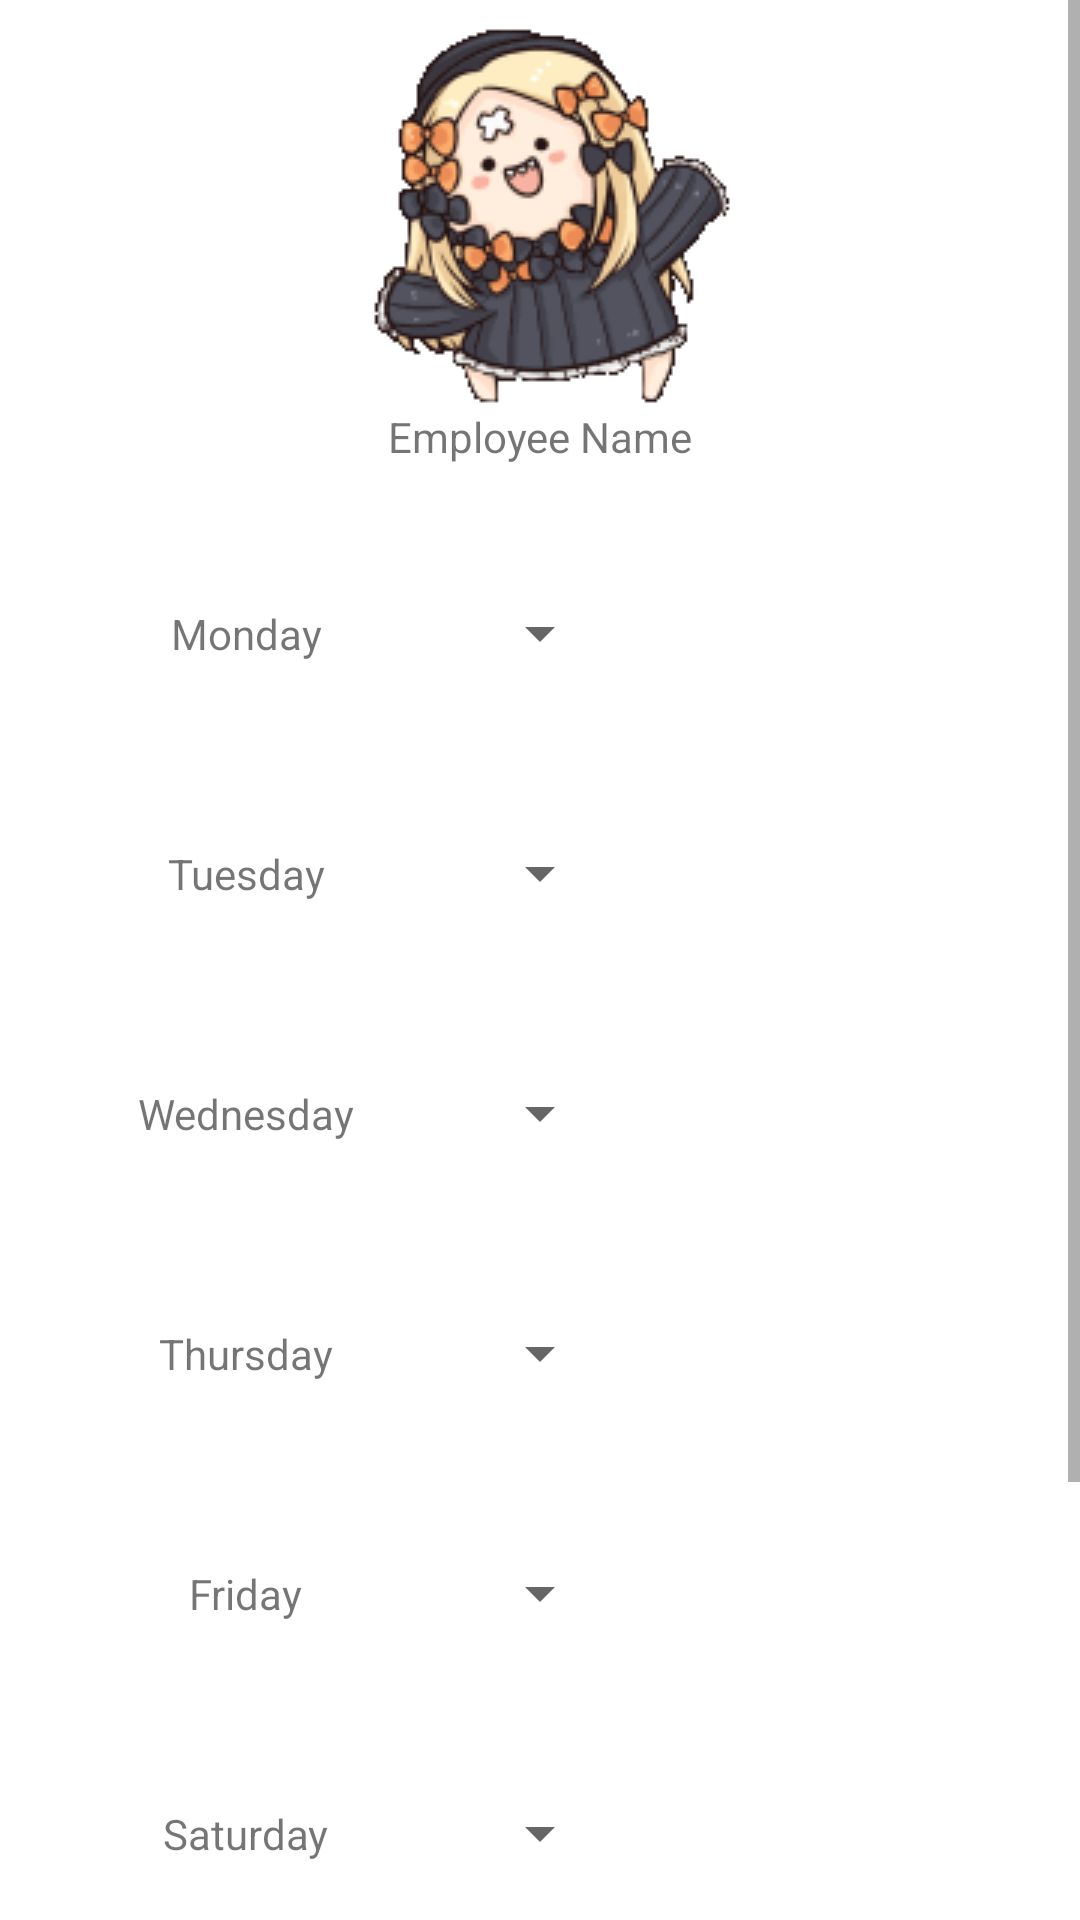

Layout XML and referenced resources for this Android screen:
<!-- AndroidManifest.xml: application theme Theme.GoRoster -->
<!-- res/layout/activity_employee.xml -->
<?xml version="1.0" encoding="utf-8"?>
<ScrollView xmlns:android="http://schemas.android.com/apk/res/android"
    xmlns:app="http://schemas.android.com/apk/res-auto"
    xmlns:tools="http://schemas.android.com/tools"
    android:layout_width="match_parent"
    android:layout_height="match_parent"
    tools:context=".EmployeeSetUp">


    <LinearLayout
        android:layout_width="match_parent"
        android:layout_height="wrap_content"
        android:layout_marginStart="8dp"
        android:layout_marginLeft="8dp"
        android:layout_marginTop="8dp"
        android:layout_marginEnd="8dp"
        android:layout_marginRight="8dp"
        android:orientation="vertical"
        app:layout_constraintEnd_toEndOf="parent"
        app:layout_constraintStart_toStartOf="parent"
        app:layout_constraintTop_toTopOf="parent">

        <ImageView
            android:id="@+id/imageView"
            android:layout_width="match_parent"
            android:layout_height="wrap_content"
            android:src="@drawable/ava" />

        <TextView
            android:id="@+id/textEmpName"
            android:layout_width="match_parent"
            android:layout_height="wrap_content"
            android:gravity="center"
            android:text="Employee Name" />

        <androidx.constraintlayout.widget.ConstraintLayout
            android:layout_width="match_parent"
            android:layout_height="match_parent">

            <TextView
                android:id="@+id/textMonday"
                android:layout_width="wrap_content"
                android:layout_height="wrap_content"
                android:text="Monday"
                app:layout_constraintBottom_toBottomOf="@+id/spinnerMonday"
                app:layout_constraintEnd_toStartOf="@+id/spinnerMonday"
                app:layout_constraintStart_toStartOf="parent"
                app:layout_constraintTop_toTopOf="@+id/spinnerMonday" />

            <Spinner
                android:id="@+id/spinnerMonday"
                android:layout_width="wrap_content"
                android:layout_height="wrap_content"
                android:layout_marginTop="32dp"
                android:labelFor="@id/spinnerTuesday"
                android:minHeight="48dp"
                app:layout_constraintEnd_toEndOf="parent"
                app:layout_constraintStart_toStartOf="parent"
                app:layout_constraintTop_toTopOf="parent"
                tools:ignore="SpeakableTextPresentCheck" />

        </androidx.constraintlayout.widget.ConstraintLayout>

        <androidx.constraintlayout.widget.ConstraintLayout
            android:layout_width="match_parent"
            android:layout_height="match_parent">

            <TextView
                android:id="@+id/textTuesday"
                android:layout_width="wrap_content"
                android:layout_height="wrap_content"
                android:text="Tuesday"
                app:layout_constraintBottom_toBottomOf="@+id/spinnerTuesday"
                app:layout_constraintEnd_toStartOf="@+id/spinnerTuesday"
                app:layout_constraintStart_toStartOf="parent"
                app:layout_constraintTop_toTopOf="@+id/spinnerTuesday" />

            <Spinner
                android:id="@+id/spinnerTuesday"
                android:layout_width="wrap_content"
                android:layout_height="wrap_content"
                android:layout_marginTop="32dp"
                android:labelFor="@id/spinnerTuesday"
                android:minHeight="48dp"
                app:layout_constraintEnd_toEndOf="parent"
                app:layout_constraintStart_toStartOf="parent"
                app:layout_constraintTop_toTopOf="parent"
                tools:ignore="SpeakableTextPresentCheck" />

        </androidx.constraintlayout.widget.ConstraintLayout>

        <androidx.constraintlayout.widget.ConstraintLayout
            android:layout_width="match_parent"
            android:layout_height="match_parent">

            <TextView
                android:id="@+id/textWednesday"
                android:layout_width="wrap_content"
                android:layout_height="wrap_content"
                android:text="Wednesday"
                app:layout_constraintBottom_toBottomOf="@+id/spinnerWednesday"
                app:layout_constraintEnd_toStartOf="@+id/spinnerWednesday"
                app:layout_constraintStart_toStartOf="parent"
                app:layout_constraintTop_toTopOf="@+id/spinnerWednesday" />

            <Spinner
                android:id="@+id/spinnerWednesday"
                android:layout_width="wrap_content"
                android:layout_height="wrap_content"
                android:layout_marginTop="32dp"
                android:labelFor="@id/spinnerTuesday"
                android:minHeight="48dp"
                app:layout_constraintEnd_toEndOf="parent"
                app:layout_constraintStart_toStartOf="parent"
                app:layout_constraintTop_toTopOf="parent"
                tools:ignore="SpeakableTextPresentCheck" />

        </androidx.constraintlayout.widget.ConstraintLayout>

        <androidx.constraintlayout.widget.ConstraintLayout
            android:layout_width="match_parent"
            android:layout_height="wrap_content">

            <TextView
                android:id="@+id/textThursday"
                android:layout_width="wrap_content"
                android:layout_height="wrap_content"
                android:text="Thursday"
                app:layout_constraintBottom_toBottomOf="@+id/spinnerThursday"
                app:layout_constraintEnd_toStartOf="@+id/spinnerThursday"
                app:layout_constraintStart_toStartOf="parent"
                app:layout_constraintTop_toTopOf="@+id/spinnerThursday" />

            <Spinner
                android:id="@+id/spinnerThursday"
                android:layout_width="wrap_content"
                android:layout_height="wrap_content"
                android:layout_marginTop="32dp"
                android:labelFor="@id/spinnerTuesday"
                android:minHeight="48dp"
                app:layout_constraintEnd_toEndOf="parent"
                app:layout_constraintStart_toStartOf="parent"
                app:layout_constraintTop_toTopOf="parent"
                tools:ignore="SpeakableTextPresentCheck" />

        </androidx.constraintlayout.widget.ConstraintLayout>

        <androidx.constraintlayout.widget.ConstraintLayout
            android:layout_width="match_parent"
            android:layout_height="wrap_content">

            <TextView
                android:id="@+id/textFriday"
                android:layout_width="wrap_content"
                android:layout_height="wrap_content"
                android:text="Friday"
                app:layout_constraintBottom_toBottomOf="@+id/spinnerFriday"
                app:layout_constraintEnd_toStartOf="@+id/spinnerFriday"
                app:layout_constraintStart_toStartOf="parent"
                app:layout_constraintTop_toTopOf="@+id/spinnerFriday" />

            <Spinner
                android:id="@+id/spinnerFriday"
                android:layout_width="wrap_content"
                android:layout_height="wrap_content"
                android:layout_marginTop="32dp"
                android:labelFor="@id/spinnerTuesday"
                android:minHeight="48dp"
                app:layout_constraintEnd_toEndOf="parent"
                app:layout_constraintStart_toStartOf="parent"
                app:layout_constraintTop_toTopOf="parent"
                tools:ignore="SpeakableTextPresentCheck" />

        </androidx.constraintlayout.widget.ConstraintLayout>

        <androidx.constraintlayout.widget.ConstraintLayout
            android:layout_width="match_parent"
            android:layout_height="wrap_content">

            <TextView
                android:id="@+id/textSaturday"
                android:layout_width="wrap_content"
                android:layout_height="wrap_content"
                android:text="Saturday"
                app:layout_constraintBottom_toBottomOf="@+id/spinnerSaturday"
                app:layout_constraintEnd_toStartOf="@+id/spinnerSaturday"
                app:layout_constraintStart_toStartOf="parent"
                app:layout_constraintTop_toTopOf="@+id/spinnerSaturday" />

            <Spinner
                android:id="@+id/spinnerSaturday"
                android:layout_width="wrap_content"
                android:layout_height="wrap_content"
                android:layout_marginTop="32dp"
                android:labelFor="@id/spinnerTuesday"
                android:minHeight="48dp"
                app:layout_constraintEnd_toEndOf="parent"
                app:layout_constraintStart_toStartOf="parent"
                app:layout_constraintTop_toTopOf="parent"
                tools:ignore="SpeakableTextPresentCheck" />

        </androidx.constraintlayout.widget.ConstraintLayout>

        <androidx.constraintlayout.widget.ConstraintLayout
            android:layout_width="match_parent"
            android:layout_height="wrap_content">


            <TextView
                android:id="@+id/textSunday"
                android:layout_width="wrap_content"
                android:layout_height="wrap_content"
                android:text="Sunday"
                app:layout_constraintBottom_toBottomOf="@+id/spinnerSunday"
                app:layout_constraintEnd_toStartOf="@+id/spinnerSunday"
                app:layout_constraintStart_toStartOf="parent"
                app:layout_constraintTop_toTopOf="@+id/spinnerSunday" />

            <Spinner
                android:id="@+id/spinnerSunday"
                android:layout_width="wrap_content"
                android:layout_height="wrap_content"
                android:layout_marginTop="32dp"
                android:labelFor="@id/spinnerTuesday"
                android:minHeight="48dp"
                app:layout_constraintEnd_toEndOf="parent"
                app:layout_constraintStart_toStartOf="parent"
                app:layout_constraintTop_toTopOf="parent"
                tools:ignore="SpeakableTextPresentCheck" />

        </androidx.constraintlayout.widget.ConstraintLayout>

        <androidx.constraintlayout.widget.ConstraintLayout
            android:layout_width="match_parent"
            android:layout_height="wrap_content"
            android:layout_marginBottom="50dp">

            <Button
                android:id="@+id/btnReset"
                android:layout_width="0dp"
                android:layout_height="wrap_content"
                android:layout_marginStart="16dp"
                android:layout_marginLeft="16dp"
                android:layout_marginTop="16dp"
                android:text="Reset"
                app:layout_constraintStart_toStartOf="parent"
                app:layout_constraintTop_toTopOf="parent" />

            <Button
                android:id="@+id/btnSave"
                android:layout_width="0dp"
                android:layout_height="wrap_content"
                android:layout_marginTop="16dp"
                android:layout_marginEnd="16dp"
                android:layout_marginRight="16dp"
                android:text="Save"
                app:layout_constraintEnd_toEndOf="parent"
                app:layout_constraintTop_toTopOf="parent" />

        </androidx.constraintlayout.widget.ConstraintLayout>


    </LinearLayout>

</ScrollView>
<!-- resources referenced by this layout -->
<resources>
  <!-- drawable ava: gif bitmap (drawable, 28545 bytes) -->
  <style name="Theme.GoRoster" parent="Theme.MaterialComponents.DayNight.NoActionBar">
          
          <item name="colorPrimary">@color/purple_500</item>
          <item name="colorPrimaryVariant">@color/purple_700</item>
          <item name="colorOnPrimary">@color/white</item>
          
          <item name="colorSecondary">@color/teal_200</item>
          <item name="colorSecondaryVariant">@color/teal_700</item>
          <item name="colorOnSecondary">@color/black</item>
          
          <item name="android:statusBarColor" tools:targetApi="l">?attr/colorPrimaryVariant</item>
          
  
      
  
      </style>
  <color name="purple_500">#FF6200EE</color>
  <color name="purple_700">#FF3700B3</color>
  <color name="white">#FFFFFFFF</color>
  <color name="teal_200">#FF03DAC5</color>
  <color name="teal_700">#FF018786</color>
  <color name="black">#FF000000</color>
</resources>
